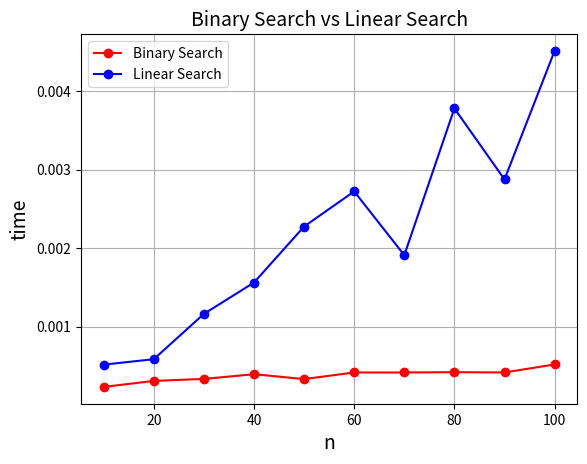

This chart was generated by the following Python code:
import time
import math
import statistics
import random
import matplotlib.pyplot as plt


def binary_search(sorted_list, value):
    lower_index = 0
    upper_index = len(sorted_list) - 1

    while upper_index >= lower_index:
        time.sleep(0.00001)
        middle_index = math.floor((upper_index + lower_index) / 2)
        if sorted_list[middle_index] == value:
            return middle_index
        elif sorted_list[middle_index] < value:
            lower_index = middle_index + 1
        else:
            upper_index = middle_index - 1

    return -1


def linear_search(sorted_list, value):
    for i, val in enumerate(sorted_list):
        time.sleep(0.00001)
        if val == value:
            return i
    return -1


n = [10, 20, 30, 40, 50, 60, 70, 80, 90, 100]
total_trials = 5
binary_search_plot = []
linear_search_plot = []

for trial in n:
    my_list = list(range(1, trial + 1))
    binary_search_times = []
    linear_search_times = []
    for i in range(0, total_trials):
        search_value = random.randint(1, trial)

        start = time.time()
        assert binary_search(my_list, search_value) == search_value - 1
        end = time.time()
        binary_search_times.append(end - start)

        start = time.time()
        assert linear_search(my_list, search_value) == search_value - 1
        end = time.time()
        linear_search_times.append(end - start)

    binary_search_plot.append(statistics.mean(binary_search_times))
    linear_search_plot.append(statistics.mean(linear_search_times))

plt.plot(n, binary_search_plot, color="red", marker="o", label="Binary Search")
plt.plot(n, linear_search_plot, color="blue", marker="o", label="Linear Search")
plt.title("Binary Search vs Linear Search", fontsize=14)
plt.xlabel("n", fontsize=14)
plt.ylabel("time", fontsize=14)
plt.grid(True)
plt.legend()
plt.show()
